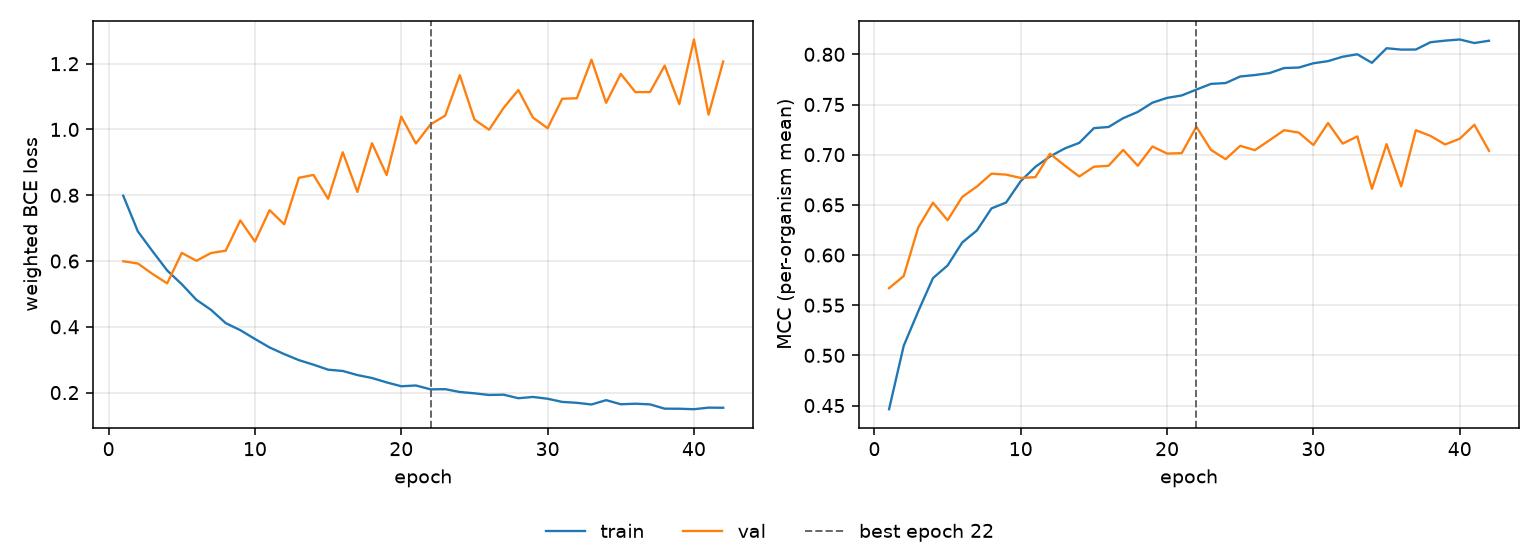

The table this chart was drawn from, first rows:
epoch, tr_loss, vl_loss, tr_mcc, vl_mcc, is_best
1, 0.7986, 0.5993, 0.4464, 0.5669, False
2, 0.6899, 0.5925, 0.5095, 0.579, False
3, 0.6298, 0.5607, 0.5441, 0.6277, False
4, 0.5714, 0.5321, 0.577, 0.6522, False
5, 0.5294, 0.6247, 0.5896, 0.6347, False
6, 0.482, 0.6008, 0.6125, 0.6579, False
7, 0.4515, 0.6244, 0.6244, 0.6682, False
8, 0.4112, 0.6315, 0.6465, 0.6811, False
9, 0.3898, 0.7235, 0.6523, 0.6801, False
10, 0.363, 0.6593, 0.6737, 0.6768, False
11, 0.3372, 0.7547, 0.6879, 0.6776, False
12, 0.317, 0.7117, 0.6982, 0.7009, False
13, 0.2987, 0.853, 0.7062, 0.6892, False
14, 0.2849, 0.8618, 0.7118, 0.6783, False
15, 0.2696, 0.7892, 0.7264, 0.688, False
16, 0.2657, 0.9309, 0.7276, 0.6889, False
17, 0.2533, 0.8102, 0.7364, 0.7048, False
18, 0.2443, 0.9582, 0.7426, 0.689, False
19, 0.2309, 0.8616, 0.7518, 0.7082, False
20, 0.2192, 1.039, 0.7566, 0.7011, False
21, 0.2216, 0.9574, 0.759, 0.7015, False
22, 0.2098, 1.015, 0.7648, 0.7278, True
23, 0.2103, 1.042, 0.7706, 0.7048, False
24, 0.2018, 1.165, 0.7714, 0.6955, False
25, 0.1978, 1.03, 0.7779, 0.7088, False
26, 0.1927, 0.9992, 0.7794, 0.7045, False
27, 0.1936, 1.066, 0.7813, 0.7144, False
28, 0.1829, 1.12, 0.7863, 0.7244, False
29, 0.1867, 1.036, 0.7868, 0.722, False
30, 0.1812, 1.004, 0.7911, 0.7096, False
31, 0.1716, 1.093, 0.7932, 0.7315, False
32, 0.1688, 1.095, 0.7976, 0.711, False
33, 0.1638, 1.212, 0.8, 0.7182, False
34, 0.177, 1.081, 0.7915, 0.666, False
35, 0.1645, 1.169, 0.8061, 0.7105, False
36, 0.1662, 1.114, 0.8047, 0.6684, False
37, 0.1641, 1.114, 0.8048, 0.7244, False
38, 0.1511, 1.194, 0.8121, 0.7187, False
39, 0.1509, 1.077, 0.8136, 0.7102, False
40, 0.1494, 1.274, 0.8148, 0.7159, False
41, 0.1542, 1.045, 0.8113, 0.7298, False
42, 0.1538, 1.207, 0.8135, 0.7038, False
